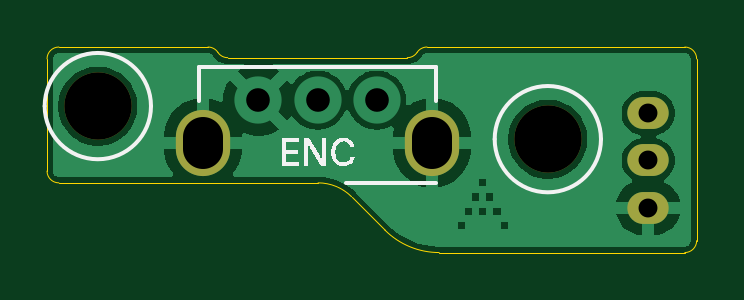
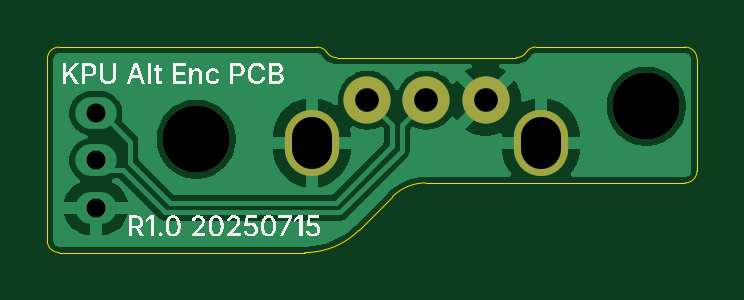
Circuit board: 11 layer files. Board 27.5 x 8.7 mm.
- bottom_copper: KPUEncoderPCB-B_Cu.gbl (19938 bytes)
- bottom_mask: KPUEncoderPCB-B_Mask.gbs (787 bytes)
- paste: KPUEncoderPCB-B_Paste.gbp (456 bytes)
- bottom_silk: KPUEncoderPCB-B_Silkscreen.gbo (30389 bytes)
- outline: KPUEncoderPCB-Edge_Cuts.gm1 (1611 bytes)
- top_copper: KPUEncoderPCB-F_Cu.gtl (20589 bytes)
- top_mask: KPUEncoderPCB-F_Mask.gts (813 bytes)
- paste: KPUEncoderPCB-F_Paste.gtp (456 bytes)
- top_silk: KPUEncoderPCB-F_Silkscreen.gto (5026 bytes)
- drill: KPUEncoderPCB-NPTH.drl (358 bytes)
- drill: KPUEncoderPCB-PTH.drl (586 bytes)

=== bottom_copper: KPUEncoderPCB-B_Cu.gbl (19938 bytes, source omitted) ===
=== bottom_mask: KPUEncoderPCB-B_Mask.gbs ===
%TF.GenerationSoftware,KiCad,Pcbnew,8.0.9*%
%TF.CreationDate,2025-07-15T23:28:47+09:00*%
%TF.ProjectId,KPUEncoderPCB,4b505545-6e63-46f6-9465-725043422e6b,rev?*%
%TF.SameCoordinates,Original*%
%TF.FileFunction,Soldermask,Bot*%
%TF.FilePolarity,Negative*%
%FSLAX46Y46*%
G04 Gerber Fmt 4.6, Leading zero omitted, Abs format (unit mm)*
G04 Created by KiCad (PCBNEW 8.0.9) date 2025-07-15 23:28:47*
%MOMM*%
%LPD*%
G01*
G04 APERTURE LIST*
%ADD10C,2.000000*%
%ADD11O,2.300000X2.800000*%
%ADD12C,2.850000*%
G04 APERTURE END LIST*
D10*
%TO.C,J2*%
X28950000Y-22250000D03*
X31450000Y-22250000D03*
X33950000Y-22250000D03*
D11*
X26600000Y-24050000D03*
X36300000Y-24050000D03*
%TD*%
D12*
%TO.C,REF\u002A\u002A*%
X41200000Y-23900000D03*
%TD*%
%TO.C,REF\u002A\u002A*%
X22150000Y-22500000D03*
%TD*%
M02*

=== paste: KPUEncoderPCB-B_Paste.gbp ===
%TF.GenerationSoftware,KiCad,Pcbnew,8.0.9*%
%TF.CreationDate,2025-07-15T23:28:47+09:00*%
%TF.ProjectId,KPUEncoderPCB,4b505545-6e63-46f6-9465-725043422e6b,rev?*%
%TF.SameCoordinates,Original*%
%TF.FileFunction,Paste,Bot*%
%TF.FilePolarity,Positive*%
%FSLAX46Y46*%
G04 Gerber Fmt 4.6, Leading zero omitted, Abs format (unit mm)*
G04 Created by KiCad (PCBNEW 8.0.9) date 2025-07-15 23:28:47*
%MOMM*%
%LPD*%
G01*
G04 APERTURE LIST*
G04 APERTURE END LIST*
M02*

=== bottom_silk: KPUEncoderPCB-B_Silkscreen.gbo (30389 bytes, source omitted) ===
=== outline: KPUEncoderPCB-Edge_Cuts.gm1 ===
%TF.GenerationSoftware,KiCad,Pcbnew,8.0.9*%
%TF.CreationDate,2025-07-15T23:28:47+09:00*%
%TF.ProjectId,KPUEncoderPCB,4b505545-6e63-46f6-9465-725043422e6b,rev?*%
%TF.SameCoordinates,Original*%
%TF.FileFunction,Profile,NP*%
%FSLAX46Y46*%
G04 Gerber Fmt 4.6, Leading zero omitted, Abs format (unit mm)*
G04 Created by KiCad (PCBNEW 8.0.9) date 2025-07-15 23:28:47*
%MOMM*%
%LPD*%
G01*
G04 APERTURE LIST*
%TA.AperFunction,Profile*%
%ADD10C,0.050000*%
%TD*%
G04 APERTURE END LIST*
D10*
X47000000Y-20000000D02*
X36085165Y-20000000D01*
X47000000Y-20000000D02*
G75*
G02*
X47500000Y-20500000I-1J-500001D01*
G01*
X47500000Y-28200000D02*
X47500000Y-20500000D01*
X47500000Y-28200000D02*
G75*
G02*
X47000000Y-28700000I-500001J1D01*
G01*
X36600000Y-28700000D02*
X47000000Y-28700000D01*
X36600000Y-28700000D02*
G75*
G02*
X34301903Y-27748097I2J3250006D01*
G01*
X32889592Y-26335786D02*
X34301903Y-27748097D01*
X31475379Y-25750000D02*
G75*
G02*
X32889592Y-26335786I0J-2000000D01*
G01*
X20500000Y-25750000D02*
X31475379Y-25750000D01*
X20500000Y-25750000D02*
G75*
G02*
X20000000Y-25250000I1J500001D01*
G01*
X20000000Y-20500000D02*
X20000000Y-25250000D01*
X20000000Y-20500000D02*
G75*
G02*
X20500000Y-20000000I500001J-1D01*
G01*
X26814835Y-20000000D02*
X20500000Y-20000000D01*
X26814835Y-20000000D02*
G75*
G02*
X27232418Y-20225000I-2J-500004D01*
G01*
X27650000Y-20450000D02*
G75*
G02*
X27232418Y-20225000I1J500001D01*
G01*
X35250000Y-20450000D02*
X27650000Y-20450000D01*
X35667582Y-20225000D02*
G75*
G02*
X35250000Y-20450000I-417583J275001D01*
G01*
X35667582Y-20225000D02*
G75*
G02*
X36085165Y-20000000I417585J-275004D01*
G01*
M02*

=== top_copper: KPUEncoderPCB-F_Cu.gtl (20589 bytes, source omitted) ===
=== top_mask: KPUEncoderPCB-F_Mask.gts ===
%TF.GenerationSoftware,KiCad,Pcbnew,8.0.9*%
%TF.CreationDate,2025-07-15T23:28:47+09:00*%
%TF.ProjectId,KPUEncoderPCB,4b505545-6e63-46f6-9465-725043422e6b,rev?*%
%TF.SameCoordinates,Original*%
%TF.FileFunction,Soldermask,Top*%
%TF.FilePolarity,Negative*%
%FSLAX46Y46*%
G04 Gerber Fmt 4.6, Leading zero omitted, Abs format (unit mm)*
G04 Created by KiCad (PCBNEW 8.0.9) date 2025-07-15 23:28:47*
%MOMM*%
%LPD*%
G01*
G04 APERTURE LIST*
%ADD10O,2.300000X2.800000*%
%ADD11O,1.750000X1.350000*%
%ADD12C,2.850000*%
G04 APERTURE END LIST*
D10*
%TO.C,J2*%
X26600000Y-24050000D03*
X36300000Y-24050000D03*
%TD*%
D11*
%TO.C,J1*%
X45450000Y-26800000D03*
X45450000Y-24800000D03*
X45450000Y-22800000D03*
%TD*%
D12*
%TO.C,REF\u002A\u002A*%
X41200000Y-23900000D03*
%TD*%
%TO.C,REF\u002A\u002A*%
X22150000Y-22500000D03*
%TD*%
M02*

=== paste: KPUEncoderPCB-F_Paste.gtp ===
%TF.GenerationSoftware,KiCad,Pcbnew,8.0.9*%
%TF.CreationDate,2025-07-15T23:28:47+09:00*%
%TF.ProjectId,KPUEncoderPCB,4b505545-6e63-46f6-9465-725043422e6b,rev?*%
%TF.SameCoordinates,Original*%
%TF.FileFunction,Paste,Top*%
%TF.FilePolarity,Positive*%
%FSLAX46Y46*%
G04 Gerber Fmt 4.6, Leading zero omitted, Abs format (unit mm)*
G04 Created by KiCad (PCBNEW 8.0.9) date 2025-07-15 23:28:47*
%MOMM*%
%LPD*%
G01*
G04 APERTURE LIST*
G04 APERTURE END LIST*
M02*

=== top_silk: KPUEncoderPCB-F_Silkscreen.gto ===
%TF.GenerationSoftware,KiCad,Pcbnew,8.0.9*%
%TF.CreationDate,2025-07-15T23:28:47+09:00*%
%TF.ProjectId,KPUEncoderPCB,4b505545-6e63-46f6-9465-725043422e6b,rev?*%
%TF.SameCoordinates,Original*%
%TF.FileFunction,Legend,Top*%
%TF.FilePolarity,Positive*%
%FSLAX46Y46*%
G04 Gerber Fmt 4.6, Leading zero omitted, Abs format (unit mm)*
G04 Created by KiCad (PCBNEW 8.0.9) date 2025-07-15 23:28:47*
%MOMM*%
%LPD*%
G01*
G04 APERTURE LIST*
%ADD10C,0.125000*%
%ADD11C,0.150000*%
%ADD12O,2.300000X2.800000*%
%ADD13O,1.750000X1.350000*%
%ADD14C,2.850000*%
G04 APERTURE END LIST*
D10*
G36*
X29929405Y-25016875D02*
G01*
X29929405Y-23856232D01*
X30650684Y-23856232D01*
X30650684Y-24000763D01*
X30104710Y-24000763D01*
X30104710Y-24362365D01*
X30612216Y-24362365D01*
X30612216Y-24506895D01*
X30104710Y-24506895D01*
X30104710Y-24872344D01*
X30655356Y-24872344D01*
X30655356Y-25016875D01*
X29929405Y-25016875D01*
G37*
G36*
X30879021Y-25016875D02*
G01*
X30879021Y-23856232D01*
X31081254Y-23856232D01*
X31512648Y-24547837D01*
X31541843Y-24596884D01*
X31571107Y-24648590D01*
X31575571Y-24656647D01*
X31603083Y-24707909D01*
X31628845Y-24759516D01*
X31650309Y-24805024D01*
X31646543Y-24748096D01*
X31643556Y-24692920D01*
X31641517Y-24644282D01*
X31639737Y-24586215D01*
X31638812Y-24530260D01*
X31638769Y-24517337D01*
X31638769Y-23856232D01*
X31816547Y-23856232D01*
X31816547Y-25016875D01*
X31613490Y-25016875D01*
X31226609Y-24400833D01*
X31197022Y-24352525D01*
X31172204Y-24310158D01*
X31143579Y-24259099D01*
X31115875Y-24208767D01*
X31089102Y-24159462D01*
X31061249Y-24107672D01*
X31043610Y-24074677D01*
X31046438Y-24134035D01*
X31049049Y-24189699D01*
X31051694Y-24247213D01*
X31052678Y-24268942D01*
X31055022Y-24327353D01*
X31056430Y-24384391D01*
X31056524Y-24399459D01*
X31056524Y-25016875D01*
X30879021Y-25016875D01*
G37*
G36*
X32545246Y-25034460D02*
G01*
X32481534Y-25031028D01*
X32420953Y-25020733D01*
X32363500Y-25003575D01*
X32309177Y-24979553D01*
X32279540Y-24962744D01*
X32230936Y-24928303D01*
X32187066Y-24887972D01*
X32147929Y-24841750D01*
X32113525Y-24789637D01*
X32095991Y-24757214D01*
X32073300Y-24705198D01*
X32055304Y-24649511D01*
X32042002Y-24590154D01*
X32033395Y-24527126D01*
X32029808Y-24471798D01*
X32029222Y-24437378D01*
X32030865Y-24380277D01*
X32037176Y-24315155D01*
X32048221Y-24253743D01*
X32063999Y-24196041D01*
X32084510Y-24142048D01*
X32096541Y-24116443D01*
X32123515Y-24068352D01*
X32159355Y-24017789D01*
X32199903Y-23973196D01*
X32245158Y-23934572D01*
X32280364Y-23910638D01*
X32332860Y-23882587D01*
X32388406Y-23861425D01*
X32447002Y-23847154D01*
X32508649Y-23839772D01*
X32545246Y-23838647D01*
X32604373Y-23841549D01*
X32660856Y-23850256D01*
X32714695Y-23864768D01*
X32765888Y-23885084D01*
X32819475Y-23914332D01*
X32867715Y-23950144D01*
X32910607Y-23992520D01*
X32932126Y-24018898D01*
X32965659Y-24070852D01*
X32989225Y-24121741D01*
X33006917Y-24177061D01*
X33017581Y-24229100D01*
X32841451Y-24229100D01*
X32824416Y-24170169D01*
X32797730Y-24119497D01*
X32761394Y-24077085D01*
X32737037Y-24057092D01*
X32688670Y-24028003D01*
X32636303Y-24008434D01*
X32579937Y-23998385D01*
X32546894Y-23996916D01*
X32487426Y-24001907D01*
X32431983Y-24016880D01*
X32380565Y-24041835D01*
X32370765Y-24048024D01*
X32325357Y-24084437D01*
X32286336Y-24130134D01*
X32256678Y-24179200D01*
X32247941Y-24197226D01*
X32228346Y-24249021D01*
X32214350Y-24306311D01*
X32206696Y-24360948D01*
X32203328Y-24419792D01*
X32203153Y-24437378D01*
X32205296Y-24497732D01*
X32211726Y-24553774D01*
X32224322Y-24612541D01*
X32242517Y-24665676D01*
X32247941Y-24678079D01*
X32275875Y-24729342D01*
X32312980Y-24777481D01*
X32356472Y-24816336D01*
X32370765Y-24826182D01*
X32421378Y-24852554D01*
X32476016Y-24869158D01*
X32534679Y-24875995D01*
X32546894Y-24876191D01*
X32605482Y-24871431D01*
X32660071Y-24857151D01*
X32710660Y-24833351D01*
X32737037Y-24816015D01*
X32778735Y-24777926D01*
X32810782Y-24731664D01*
X32833178Y-24677230D01*
X32841451Y-24643458D01*
X33018405Y-24643458D01*
X33006573Y-24699323D01*
X32988936Y-24751787D01*
X32962156Y-24806745D01*
X32936248Y-24846515D01*
X32897345Y-24892864D01*
X32852660Y-24933301D01*
X32802194Y-24967825D01*
X32771659Y-24984451D01*
X32719898Y-25006330D01*
X32664909Y-25021958D01*
X32606692Y-25031334D01*
X32545246Y-25034460D01*
G37*
D11*
X36450000Y-25750000D02*
X32650000Y-25750000D01*
X26450000Y-20850000D02*
X26450000Y-22300000D01*
X36450000Y-20850000D02*
X36450000Y-22300000D01*
X26450000Y-20850000D02*
X36450000Y-20850000D01*
X43450000Y-23900000D02*
G75*
G02*
X38950000Y-23900000I-2250000J0D01*
G01*
X38950000Y-23900000D02*
G75*
G02*
X43450000Y-23900000I2250000J0D01*
G01*
X24400000Y-22500000D02*
G75*
G02*
X19900000Y-22500000I-2250000J0D01*
G01*
X19900000Y-22500000D02*
G75*
G02*
X24400000Y-22500000I2250000J0D01*
G01*
%LPC*%
D12*
%TO.C,J2*%
X26600000Y-24050000D03*
X36300000Y-24050000D03*
%TD*%
D13*
%TO.C,J1*%
X45450000Y-26800000D03*
X45450000Y-24800000D03*
X45450000Y-22800000D03*
%TD*%
D14*
%TO.C,REF\u002A\u002A*%
X41200000Y-23900000D03*
%TD*%
%TO.C,REF\u002A\u002A*%
X22150000Y-22500000D03*
%TD*%
%LPD*%
M02*

=== drill: KPUEncoderPCB-NPTH.drl ===
M48
; DRILL file {KiCad 8.0.9} date 2025-07-15T23:29:25+0900
; FORMAT={-:-/ absolute / metric / decimal}
; #@! TF.CreationDate,2025-07-15T23:29:25+09:00
; #@! TF.GenerationSoftware,Kicad,Pcbnew,8.0.9
; #@! TF.FileFunction,NonPlated,1,2,NPTH
FMAT,2
METRIC
; #@! TA.AperFunction,NonPlated,NPTH,ComponentDrill
T1C2.850
%
G90
G05
T1
X22.15Y-22.5
X41.2Y-23.9
M30

=== drill: KPUEncoderPCB-PTH.drl ===
M48
; DRILL file {KiCad 8.0.9} date 2025-07-15T23:29:25+0900
; FORMAT={-:-/ absolute / metric / decimal}
; #@! TF.CreationDate,2025-07-15T23:29:25+09:00
; #@! TF.GenerationSoftware,Kicad,Pcbnew,8.0.9
; #@! TF.FileFunction,Plated,1,2,PTH
FMAT,2
METRIC
; #@! TA.AperFunction,Plated,PTH,ComponentDrill
T1C0.800
; #@! TA.AperFunction,Plated,PTH,ComponentDrill
T2C1.000
; #@! TA.AperFunction,Plated,PTH,ComponentDrill
T3C1.700
%
G90
G05
T1
X45.45Y-22.8
X45.45Y-24.8
X45.45Y-26.8
T2
X28.95Y-22.25
X31.45Y-22.25
X33.95Y-22.25
T3
X26.6Y-23.8G85X26.6Y-24.3
G05
X36.3Y-23.8G85X36.3Y-24.3
G05
M30

